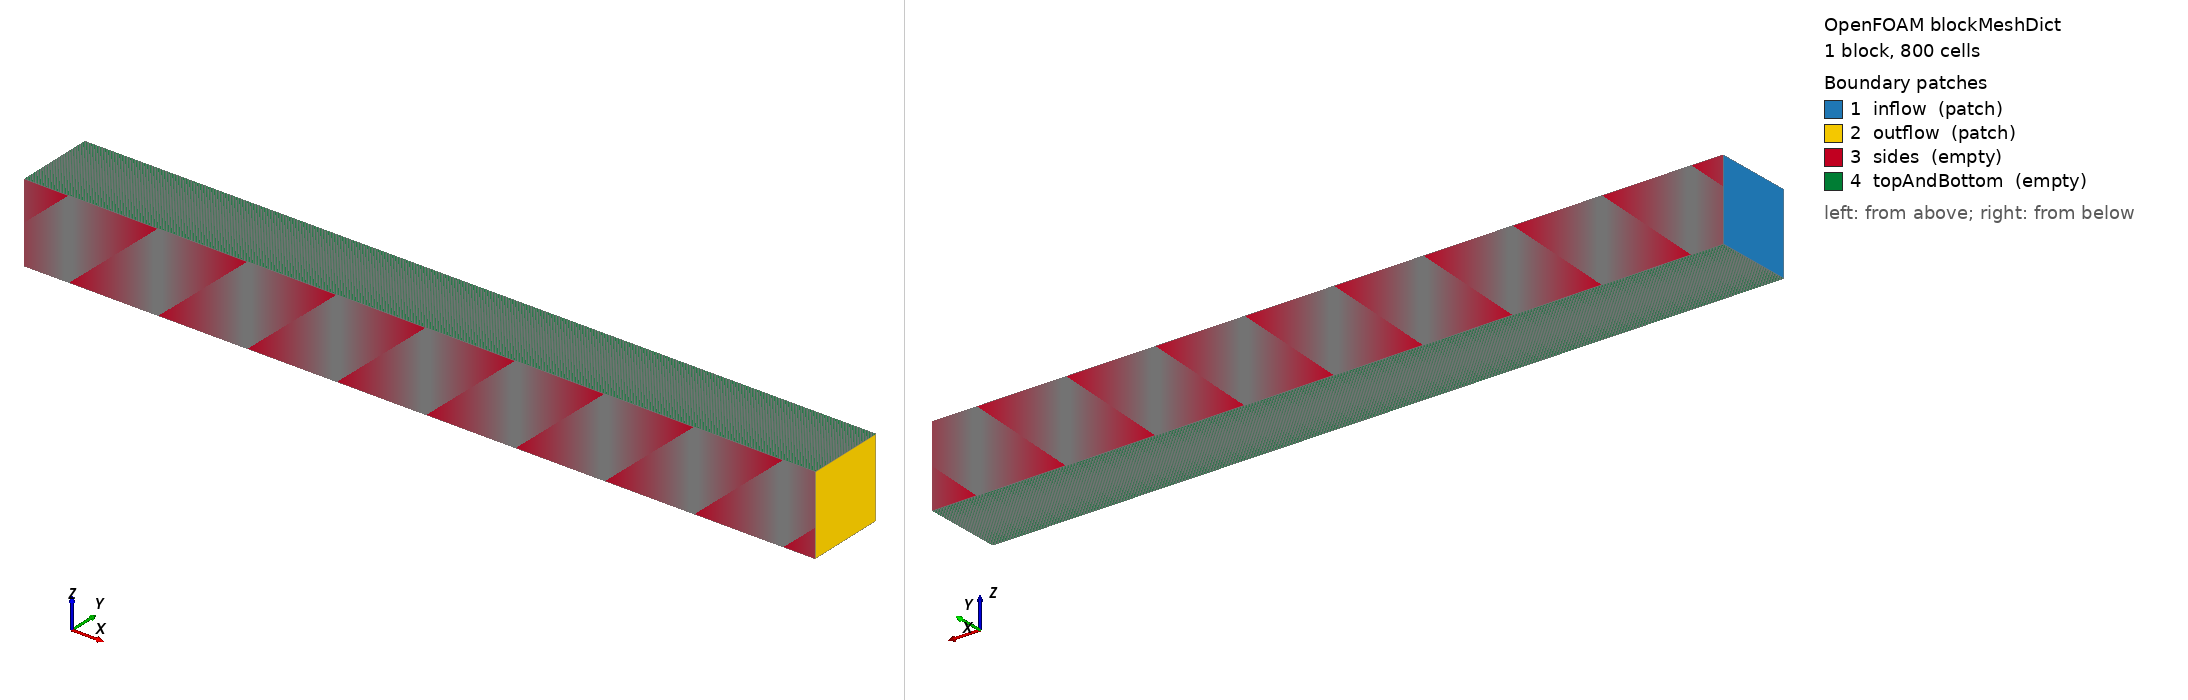

OpenFOAM case: the mesh blockMesh builds from blockMeshDict, 1 block(s), 800 cells. Boundary patches (legend numbers): 1 inflow (patch), 2 outflow (patch), 3 sides (empty), 4 topAndBottom (empty). Left view from above one corner, right view from below the opposite corner. Boundary conditions: 1 field file(s) under 0/; 4 of 4 drawn patches have an entry in a shipped field file.

=== system/blockMeshDict ===
FoamFile
{ format ascii; class dictionary; object blockMeshDict; }
convertToMeters 1;
vertices (
    (0 0 0) (10 0 0) (10 1 0) (0 1 0)
    (0 0 1) (10 0 1) (10 1 1) (0 1 1)
);
blocks ( hex (0 1 2 3 4 5 6 7) (800 1 1) simpleGrading (1 1 1) );
boundary (
    inflow       { type patch; faces ((0 4 7 3)); }
    outflow      { type patch; faces ((1 2 6 5)); }
    sides        { type empty; faces ((0 1 5 4) (3 7 6 2)); }
    topAndBottom { type empty; faces ((0 3 2 1) (4 5 6 7)); }
);
mergePatchPairs ();


=== system/controlDict ===
FoamFile
{ format ascii; class dictionary; object controlDict; }
application zoomyFoam;
startFrom startTime; startTime 0;
stopAt endTime; endTime 1.0;
deltaT 0.0001;
writeControl adjustableRunTime; writeInterval 1.0;
purgeWrite 0; writeFormat ascii; writePrecision 12; timeFormat general;
runTimeModifiable true; adjustTimeStep no; maxCo 0.4;
reconstructionOrder 2;


=== 0/Q1 ===
/*--------------------------------*- C++ -*----------------------------------*\
  =========                 |
  \\      /  F ield         | OpenFOAM: The Open Source CFD Toolbox
   \\    /   O peration     | Website:  https://openfoam.org
    \\  /    A nd           | Version:  13
     \\/     M anipulation  |
\*---------------------------------------------------------------------------*/
FoamFile
{
    format      ascii;
    class       volScalarField;
    location    "0";
    object      Q1;
}
// * * * * * * * * * * * * * * * * * * * * * * * * * * * * * * * * * * * * * //

dimensions      [];

internalField   nonuniform List<scalar> 
800
(
0.5
0.5
0.5
0.5
0.5
0.5
0.5
0.5
0.5
0.5
0.5
0.5
0.5
0.5
0.5
0.5
0.5
0.5
0.5
0.5
0.5
0.5
0.5
0.5
0.5
0.5
0.5
0.5
0.5
0.5
0.5
0.5
0.5
0.5
0.5
0.5
0.5
0.5
0.5
0.5
0.5
0.5
0.5
0.5
0.5
0.5
0.5
0.5
0.5
0.5
0.5
0.5
0.5
0.5
0.5
0.5
0.5
0.5
0.5
0.5
0.5
0.5
0.5
0.5
0.5
0.5
0.5
0.5
0.5
0.5
0.5
0.5
0.5
0.5
0.5
0.5
0.5
0.5
0.5
0.5
0.5
0.5
0.5
0.5
0.5
0.5
0.5
0.5
0.5
0.5
0.5
0.5
0.5
0.5
0.5
0.5
0.5
0.5
0.5
0.5
0.5
0.5
0.5
0.5
0.5
0.5
0.5
0.5
0.5
0.5
0.5
0.5
0.5
0.5
0.5
0.5
0.5
0.5
0.5
0.5
0.5
0.5
0.5
0.5
0.5
0.5
0.5
0.5
0.5
0.5
0.5
0.5
0.5
0.5
0.5
0.5
0.5
0.5
0.5
0.5
0.5
0.5
0.5
0.5
0.5
0.5
0.5
0.5
0.5
0.5
0.5
0.5
0.5
0.5
0.5
0.5
0.5
0.5
0.5
0.5
0.5
0.5
0.5
0.5
0.5
0.5
0.5
0.5
0.5
0.5
0.5
0.5
0.5
0.5
0.5
0.5
0.5
0.5
0.5
0.5
0.5
0.5
0.5
0.5
0.5
0.5
0.5
0.5
0.5
0.5
0.5
0.5
0.5
0.5
0.5
0.5
0.5
0.5
0.5
0.5
0.5
0.5
0.5
0.5
0.5
0.5
0.5
0.5
0.5
0.5
0.5
0.5
0.5
0.5
0.5
0.5
0.5
0.5
0.5
0.5
0.5
0.5
0.5
0.5
0.5
0.5
0.5
0.5
0.5
0.5
0.5
0.5
0.5
0.5
0.5
0.5
0.5
0.5
0.5
0.5
0.5
0.5
0.5
0.5
0.5
0.5
0.5
0.5
0.5
0.5
0.5
0.5
0.5
0.5
0.5
0.5
0.5
0.5
0.5
0.5
0.5
0.5
0.5
0.5
0.5
0.5
0.5
0.5
0.5
0.5
0.5
0.5
0.5
0.5
0.5
0.5
0.5
0.5
0.5
0.5
0.5
0.5
0.5
0.5
0.5
0.5
0.5
0.5
0.5
0.5
0.5
0.5
0.5
0.5
0.5
0.5
0.5
0.5
0.5
0.5
0.5
0.5
0.5
0.5
0.5
0.5
0.5
0.5
0.5
0.5
0.5
0.5
0.5
0.5
0.5
0.5
0.5
0.5
0.5
0.5
0.5
0.5
0.5
0.5
0.5
0.5
0.5
0.5
0.5
0.5
0.5
0.5
0.5
0.5
0.5
0.5
0.5
0.5
0.5
0.5
0.5
0.5
0.5
0.5
0.5
0.5
0.5
0.5
0.5
0.5
0.5
0.5
0.5
0.5
0.5
0.5
0.5
0.5
0.5
0.5
0.5
0.5
0.5
0.5
0.5
0.5
0.5
0.5
0.5
0.5
0.5
0.5
0.5
0.5
0.5
0.5
0.5
0.5
0.5
0.5
0.5
0.5
0.5
0.5
0.5
0.5
0.5
0.5
0.5
0.5
0.5
0.5
0.5
0.5
0.5
0.5
0.5
0.5
0.5
0.5
0.01
0.01
0.01
0.01
0.01
0.01
0.01
0.01
0.01
0.01
0.01
0.01
0.01
0.01
0.01
0.01
0.01
0.01
0.01
0.01
0.01
0.01
0.01
0.01
0.01
0.01
0.01
0.01
0.01
0.01
0.01
0.01
0.01
0.01
0.01
0.01
0.01
0.01
0.01
0.01
0.01
0.01
0.01
0.01
0.01
0.01
0.01
0.01
0.01
0.01
0.01
0.01
0.01
0.01
0.01
0.01
0.01
0.01
0.01
0.01
0.01
0.01
0.01
0.01
0.01
0.01
0.01
0.01
0.01
0.01
0.01
0.01
0.01
0.01
0.01
0.01
0.01
0.01
0.01
0.01
0.01
0.01
0.01
0.01
0.01
0.01
0.01
0.01
0.01
0.01
0.01
0.01
0.01
0.01
0.01
0.01
0.01
0.01
0.01
0.01
0.01
0.01
0.01
0.01
0.01
0.01
0.01
0.01
0.01
0.01
0.01
0.01
0.01
0.01
0.01
0.01
0.01
0.01
0.01
0.01
0.01
0.01
0.01
0.01
0.01
0.01
0.01
0.01
0.01
0.01
0.01
0.01
0.01
0.01
0.01
0.01
0.01
0.01
0.01
0.01
0.01
0.01
0.01
0.01
0.01
0.01
0.01
0.01
0.01
0.01
0.01
0.01
0.01
0.01
0.01
0.01
0.01
0.01
0.01
0.01
0.01
0.01
0.01
0.01
0.01
0.01
0.01
0.01
0.01
0.01
0.01
0.01
0.01
0.01
0.01
0.01
0.01
0.01
0.01
0.01
0.01
0.01
0.01
0.01
0.01
0.01
0.01
0.01
0.01
0.01
0.01
0.01
0.01
0.01
0.01
0.01
0.01
0.01
0.01
0.01
0.01
0.01
0.01
0.01
0.01
0.01
0.01
0.01
0.01
0.01
0.01
0.01
0.01
0.01
0.01
0.01
0.01
0.01
0.01
0.01
0.01
0.01
0.01
0.01
0.01
0.01
0.01
0.01
0.01
0.01
0.01
0.01
0.01
0.01
0.01
0.01
0.01
0.01
0.01
0.01
0.01
0.01
0.01
0.01
0.01
0.01
0.01
0.01
0.01
0.01
0.01
0.01
0.01
0.01
0.01
0.01
0.01
0.01
0.01
0.01
0.01
0.01
0.01
0.01
0.01
0.01
0.01
0.01
0.01
0.01
0.01
0.01
0.01
0.01
0.01
0.01
0.01
0.01
0.01
0.01
0.01
0.01
0.01
0.01
0.01
0.01
0.01
0.01
0.01
0.01
0.01
0.01
0.01
0.01
0.01
0.01
0.01
0.01
0.01
0.01
0.01
0.01
0.01
0.01
0.01
0.01
0.01
0.01
0.01
0.01
0.01
0.01
0.01
0.01
0.01
0.01
0.01
0.01
0.01
0.01
0.01
0.01
0.01
0.01
0.01
0.01
0.01
0.01
0.01
0.01
0.01
0.01
0.01
0.01
0.01
0.01
0.01
0.01
0.01
0.01
0.01
0.01
0.01
0.01
0.01
0.01
0.01
0.01
0.01
0.01
0.01
0.01
0.01
0.01
0.01
0.01
0.01
0.01
0.01
0.01
0.01
0.01
0.01
0.01
0.01
0.01
0.01
0.01
0.01
0.01
0.01
0.01
0.01
0.01
0.01
0.01
0.01
0.01
0.01
0.01
0.01
0.01
0.01
0.01
0.01
0.01
0.01
0.01
0.01
0.01
0.01
0.01
0.01
0.01
0.01
0.01
0.01
0.01
0.01
0.01
)
;

boundaryField
{
    inflow
    {
        type            zeroGradient;
    }
    outflow
    {
        type            zeroGradient;
    }
    sides
    {
        type            empty;
    }
    topAndBottom
    {
        type            empty;
    }
}


// ************************************************************************* //


Also in the case, not shown: constant/polyMesh/neighbour (numeric list); constant/polyMesh/points (numeric list).
